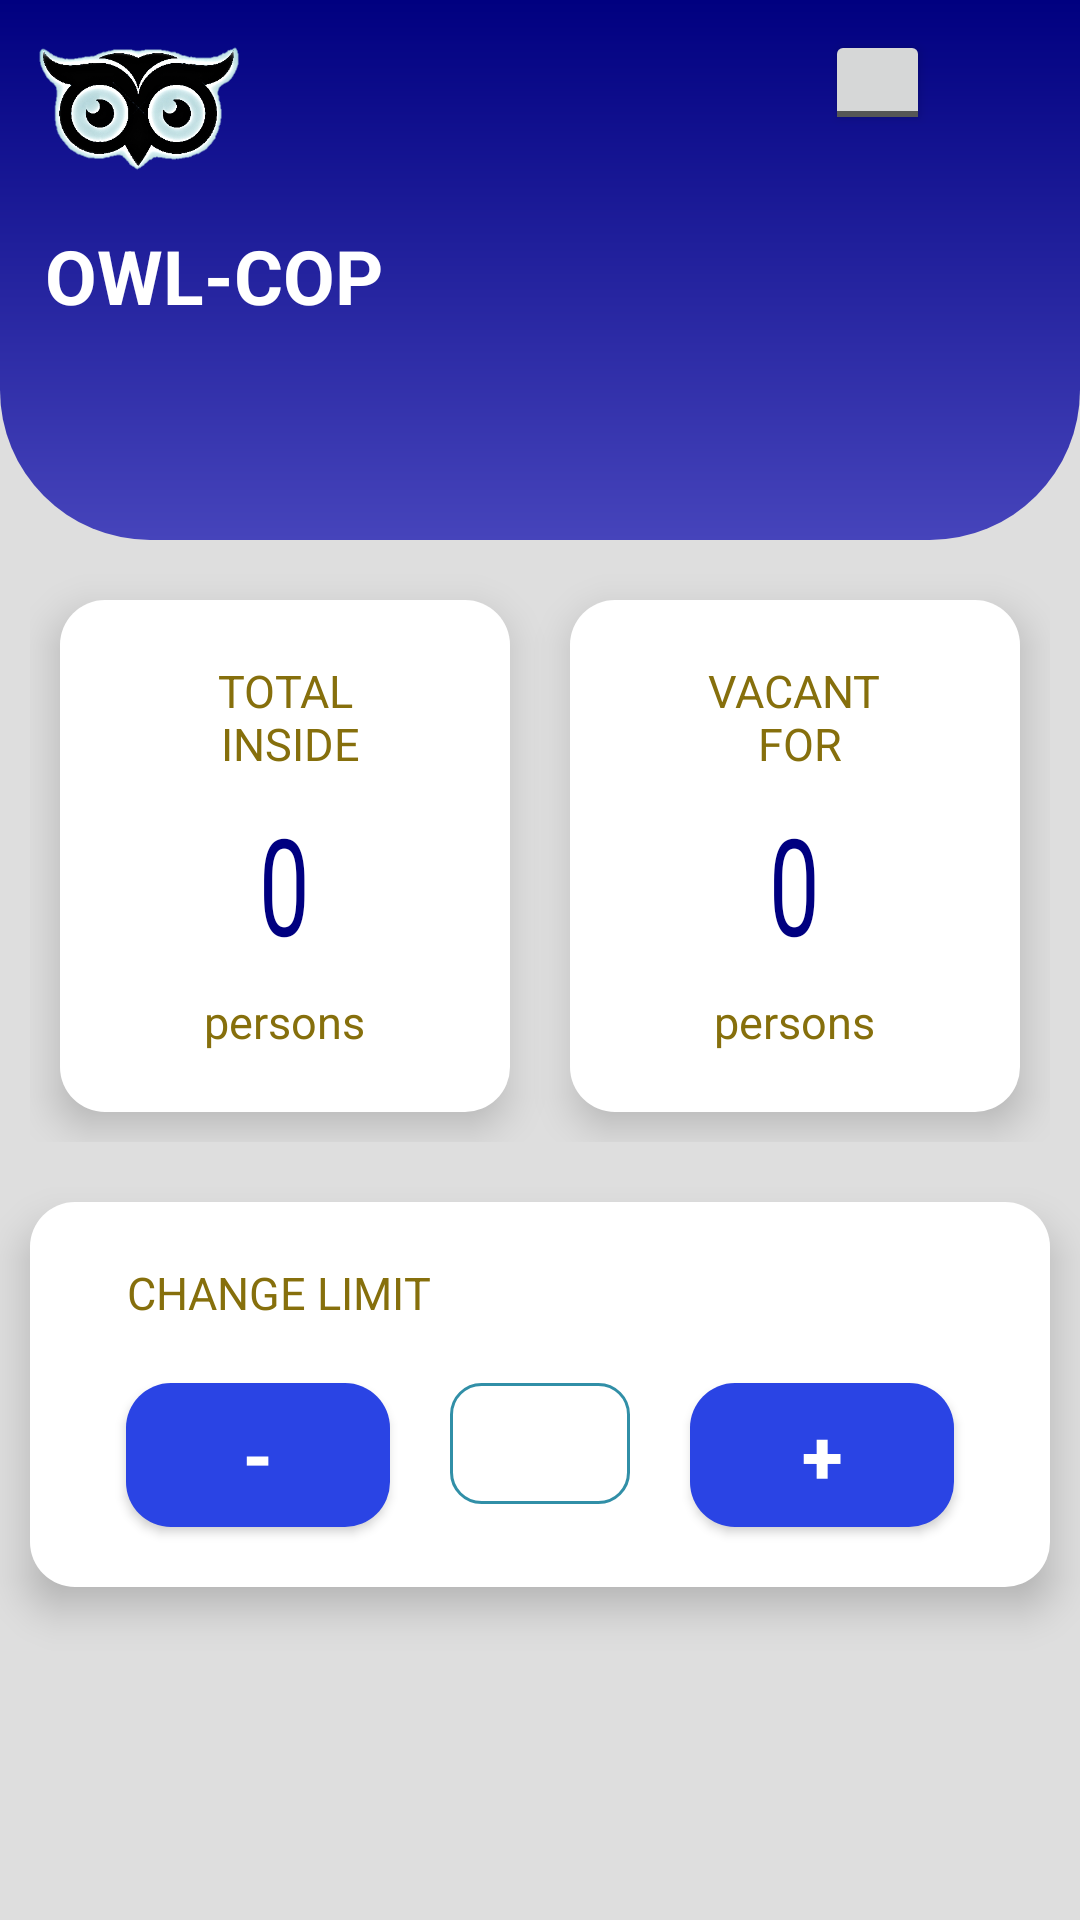

Produce the Android XML layout that renders to this screen, including the resource entries it uses.
<!-- AndroidManifest.xml: application theme Theme.OWLCOP -->
<!-- res/layout/main_activity.xml -->
<?xml version="1.0" encoding="utf-8"?>
<ScrollView
	xmlns:android="http://schemas.android.com/apk/res/android"
	android:layout_width="match_parent"
	android:layout_height="match_parent"
	android:background="#DEDEDE"
	android:fillViewport="true">

	<RelativeLayout
		android:layout_width="match_parent"
		android:layout_height="wrap_content"
		android:background="#DEDEDE">

		<RelativeLayout
			android:layout_width="match_parent"
			android:layout_height="180dp"
			android:id="@+id/topLayout"
			android:background="@drawable/topcard_background">

			<ImageView
				android:id="@+id/icon"
				android:layout_width="70dp"
				android:layout_height="70dp"
				android:src="@drawable/owl"
				android:layout_marginStart="10dp"
				android:contentDescription="@string/icon" />

			<TextView
				android:id="@+id/tv_appname"
				android:textColor="#ffffff"
				android:textStyle="bold"
				android:padding="5dp"
				android:layout_below="@+id/icon"
				android:layout_width="wrap_content"
				android:layout_height="wrap_content"
				android:text="@string/owl_cop"
				android:layout_marginStart="10dp"
				android:textSize="25sp"/>

			<ImageButton
				android:layout_width="30dp"
				android:layout_height="30dp"
				android:layout_alignParentEnd="true"
				android:layout_margin="10dp"
				android:background="@drawable/logout_selector"
				android:id="@+id/btn_logout"
				android:contentDescription="@string/icon" />

			<ToggleButton
				android:layout_width="35dp"
				android:layout_height="35dp"
				android:layout_alignParentEnd="true"
				android:layout_marginTop="10dp"
				android:layout_marginEnd="50dp"
				android:id="@+id/btn_alarm"
				android:textOff=""
				android:textOn=""/>

		</RelativeLayout>

		<LinearLayout
			android:id="@+id/card_content"
			android:orientation="horizontal"
			android:layout_width="match_parent"
			android:layout_below="@+id/topLayout"
			android:layout_height="wrap_content"
			android:padding="10dp"
			android:weightSum="2"
			android:gravity="center_horizontal"
			android:baselineAligned="false">

			<LinearLayout
				android:orientation="vertical"
				android:layout_width="0dp"
				android:layout_weight="1"
				android:layout_height="wrap_content"
				style="@style/smallCard">

				<TextView
					android:id="@+id/tv_limit"
					android:layout_width="wrap_content"
					android:layout_height="wrap_content"
					android:text="@string/txt_limit"
					style="@style/headText"/>

				<TextView
					android:id="@+id/tv_lim_value"
					android:layout_width="wrap_content"
					android:layout_height="wrap_content"
					android:text="@string/_0"
					style="@style/valueText"
					android:scaleY="1.5"/>

				<TextView
					android:layout_width="wrap_content"
					android:layout_height="wrap_content"
					android:text="@string/persons"
					style="@style/headText"/>

			</LinearLayout>

			<LinearLayout
				android:orientation="vertical"
				android:layout_width="0dp"
				android:layout_weight="1"
				android:layout_height="wrap_content"
				style="@style/smallCard"
				android:id="@+id/vacant_card">

				<TextView
					android:id="@+id/tv_vacant"
					android:layout_width="wrap_content"
					android:layout_height="wrap_content"
					android:text="@string/txt_vacant"
					style="@style/headText"/>

				<TextView
					android:id="@+id/tv_vacant_value"
					android:layout_width="wrap_content"
					android:layout_height="wrap_content"
					android:text="@string/_0"
					style="@style/valueText"
					android:scaleY="1.5"/>

				<TextView
					android:layout_width="wrap_content"
					android:layout_height="wrap_content"
					android:text="@string/persons"
					style="@style/headText"
					android:id="@+id/tv_vacant1"/>

			</LinearLayout>

		</LinearLayout>

		<RelativeLayout
			android:id="@+id/set_content"
			android:layout_below="@+id/card_content"
			android:layout_width="match_parent"
			android:layout_height="wrap_content"
			android:gravity="center_horizontal"
			style="@style/smallCard">

			<TextView
				android:id="@+id/tv_set"
				android:layout_width="wrap_content"
				android:layout_height="wrap_content"
				android:text="@string/change_limit"
				android:layout_alignParentTop="true"
				style="@style/headText"/>

			<Button
				android:layout_below="@+id/tv_set"
				android:id="@+id/btn_decrement"
				android:layout_width="wrap_content"
				android:layout_height="wrap_content"
				android:text="@string/dash"
				android:background="@drawable/button_background"
				android:layout_margin="10dp"
				android:textColor="#FFFFFF"
				android:textSize="25sp"
				android:textStyle="bold"/>

			<EditText
				android:layout_below="@+id/tv_set"
				android:layout_toEndOf="@+id/btn_decrement"
				android:id="@+id/et_set"
				android:layout_width="60dp"
				android:inputType="number"
				android:layout_height="wrap_content"
				android:ems="10"
				android:cursorVisible="false"
				style="@style/EditTheme"
				android:gravity="center"
				android:autofillHints="number" />

			<Button
				android:layout_below="@+id/tv_set"
				android:layout_toEndOf="@+id/et_set"
				android:id="@+id/btn_increment"
				android:layout_width="wrap_content"
				android:layout_height="wrap_content"
				android:text="@string/plus"
				android:background="@drawable/button_background"
				android:layout_margin="10dp"
				android:textColor="#FFFFFF"
				android:textSize="25sp"
				android:textStyle="bold"/>

		</RelativeLayout>

		<LinearLayout
			android:layout_width="match_parent"
			android:layout_height="match_parent"
			android:layout_below="@+id/set_content"
			android:gravity="center"
			android:layout_marginTop="30dp"
			android:id="@+id/bottom_alert"
			android:visibility="gone">

			<TextView
				android:layout_width="wrap_content"
				android:layout_height="wrap_content"
				android:text="@string/no_internet_connection"
				style="@style/headText"
				android:textColor="#EEEEEE"
				android:id="@+id/txt_status"/>

		</LinearLayout>

	</RelativeLayout>

</ScrollView>
<!-- resources referenced by this layout -->
<resources>
  <!-- drawable logout_selector (drawable) -->
  <?xml version="1.0" encoding="utf-8"?>
  	<selector xmlns:android="http://schemas.android.com/apk/res/android">
  		<item android:state_pressed="true"
  			android:drawable="@drawable/ic_logout_press"/>
  		<item android:state_pressed="false"
  			android:drawable="@drawable/ic_logout"/>
  	</selector>
  <!-- drawable topcard_background (drawable) -->
  <?xml version="1.0" encoding="utf-8"?>
  	<shape xmlns:android="http://schemas.android.com/apk/res/android"
  	  android:shape="rectangle">
  	  <corners android:bottomLeftRadius="50dp"
  		  android:bottomRightRadius="50dp" />
  	  <gradient
  		  android:startColor="#4644BB"
  		  android:endColor="#000080"
  		  android:angle="90"/>
  	</shape>
  <string name="_0">0</string>
  <string name="change_limit">CHANGE LIMIT</string>
  <string name="dash">-</string>
  <string name="icon">icon</string>
  <string name="no_internet_connection">No internet connection!</string>
  <string name="owl_cop">OWL-COP</string>
  <string name="persons">persons</string>
  <string name="plus">+</string>
  <string name="txt_limit">TOTAL\n INSIDE</string>
  <string name="txt_vacant">VACANT\n FOR</string>
  <style name="EditTheme">
          <item name="android:padding">10dp</item>
          <item name="android:layout_margin">10dp</item>
          <item name="android:background">@drawable/input_selector</item>
          <item name="android:drawablePadding">10dp</item>
          <item name="android:textSize">15sp</item>
          <item name="android:textColor">#000080</item>
          <item name="android:letterSpacing">0.1</item>
      </style>
  <style name="headText">
          <item name="android:textSize">15sp</item>
          <item name="android:textColor">#866F0C</item>
          <item name="android:padding">5dp</item>
          <item name="android:gravity">center</item>
          <item name="android:layout_margin">5dp</item>
      </style>
  <style name="smallCard">
          <item name="android:padding">10dp</item>
          <item name="android:layout_margin">10dp</item>
          <item name="android:elevation">8dp</item>
          <item name="android:gravity">center</item>
          <item name="android:background">@drawable/card_background</item>
      </style>
  <style name="valueText">
          <item name="android:textSize">30sp</item>
          <item name="android:textColor">#000080</item>
          <item name="android:padding">5dp</item>
          <item name="android:layout_margin">1dp</item>
      </style>
  <!-- drawable input_selector (drawable) -->
  <?xml version="1.0" encoding="utf-8"?>
  	<selector xmlns:android="http://schemas.android.com/apk/res/android">
  		<item android:drawable="@drawable/input_focused"
  			android:state_focused="true"/>
  		<item android:drawable="@drawable/input_background"/>
  	</selector>
  <!-- drawable card_background (drawable) -->
  <?xml version="1.0" encoding="utf-8"?>
  	<shape xmlns:android="http://schemas.android.com/apk/res/android"
  		android:shape="rectangle">
  		<solid android:color="#ffffff"/>
  		<corners android:radius="15dp"/>
  	</shape>
  <color name="purple_500">#FF6200EE</color>
  <color name="purple_700">#FF3700B3</color>
  <color name="white">#FFFFFFFF</color>
  <color name="teal_200">#FF03DAC5</color>
  <color name="teal_700">#FF018786</color>
  <color name="black">#FF000000</color>
  <!-- drawable input_focused (drawable) -->
  <?xml version="1.0" encoding="utf-8"?>
  <shape xmlns:android="http://schemas.android.com/apk/res/android"
  	android:shape="rectangle">
  	<corners android:radius="10dp"/>
  	<stroke android:color="#000080" android:width="2dp"/>
  </shape>
  <!-- drawable input_background (drawable) -->
  <?xml version="1.0" encoding="utf-8"?>
  	<shape xmlns:android="http://schemas.android.com/apk/res/android"
  		android:shape="rectangle">
  		<corners android:radius="10dp"/>
  		<stroke android:color="#318FA7" android:width="1dp"/>
  	</shape>
</resources>
